Photos from the image-classification dataset "artpictures" in the GitHub repository serdarjan1995/CNN. Its 4 classes are: action, colorful, landscape, modern.

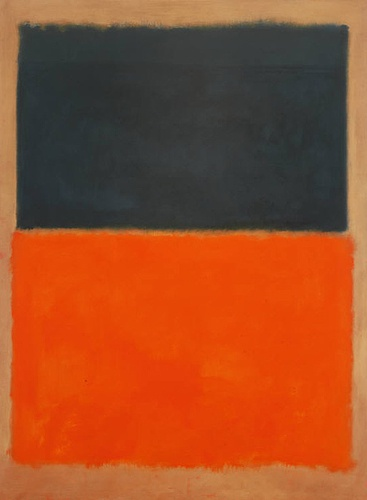
Label: colorful

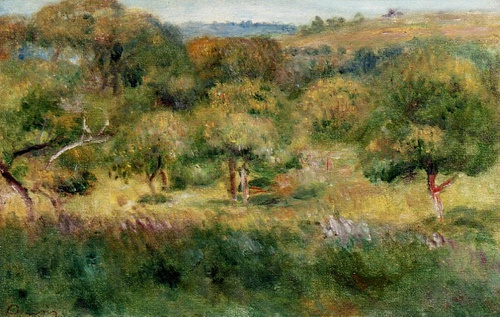
Label: landscape

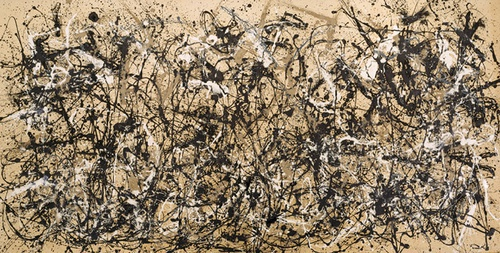
Label: action

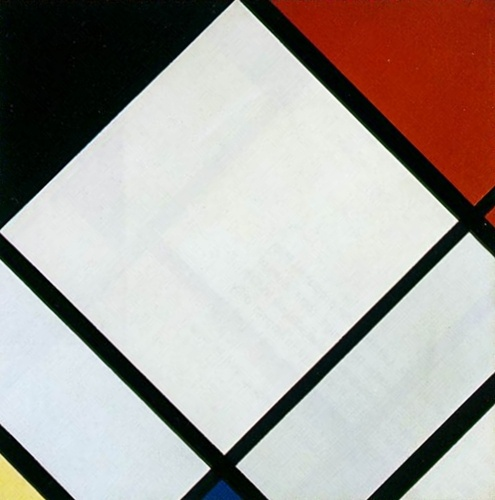
Label: modern

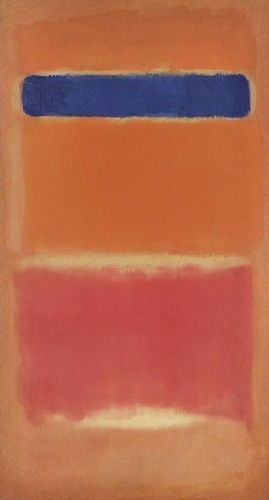
Label: colorful

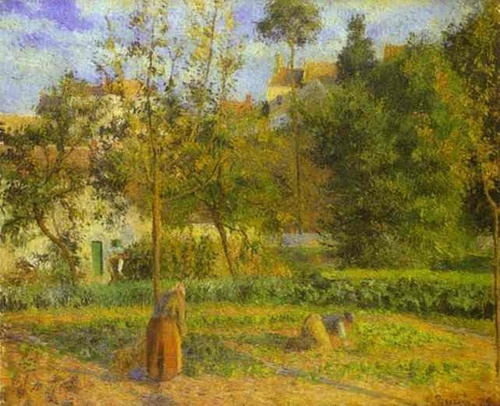
Label: landscape
